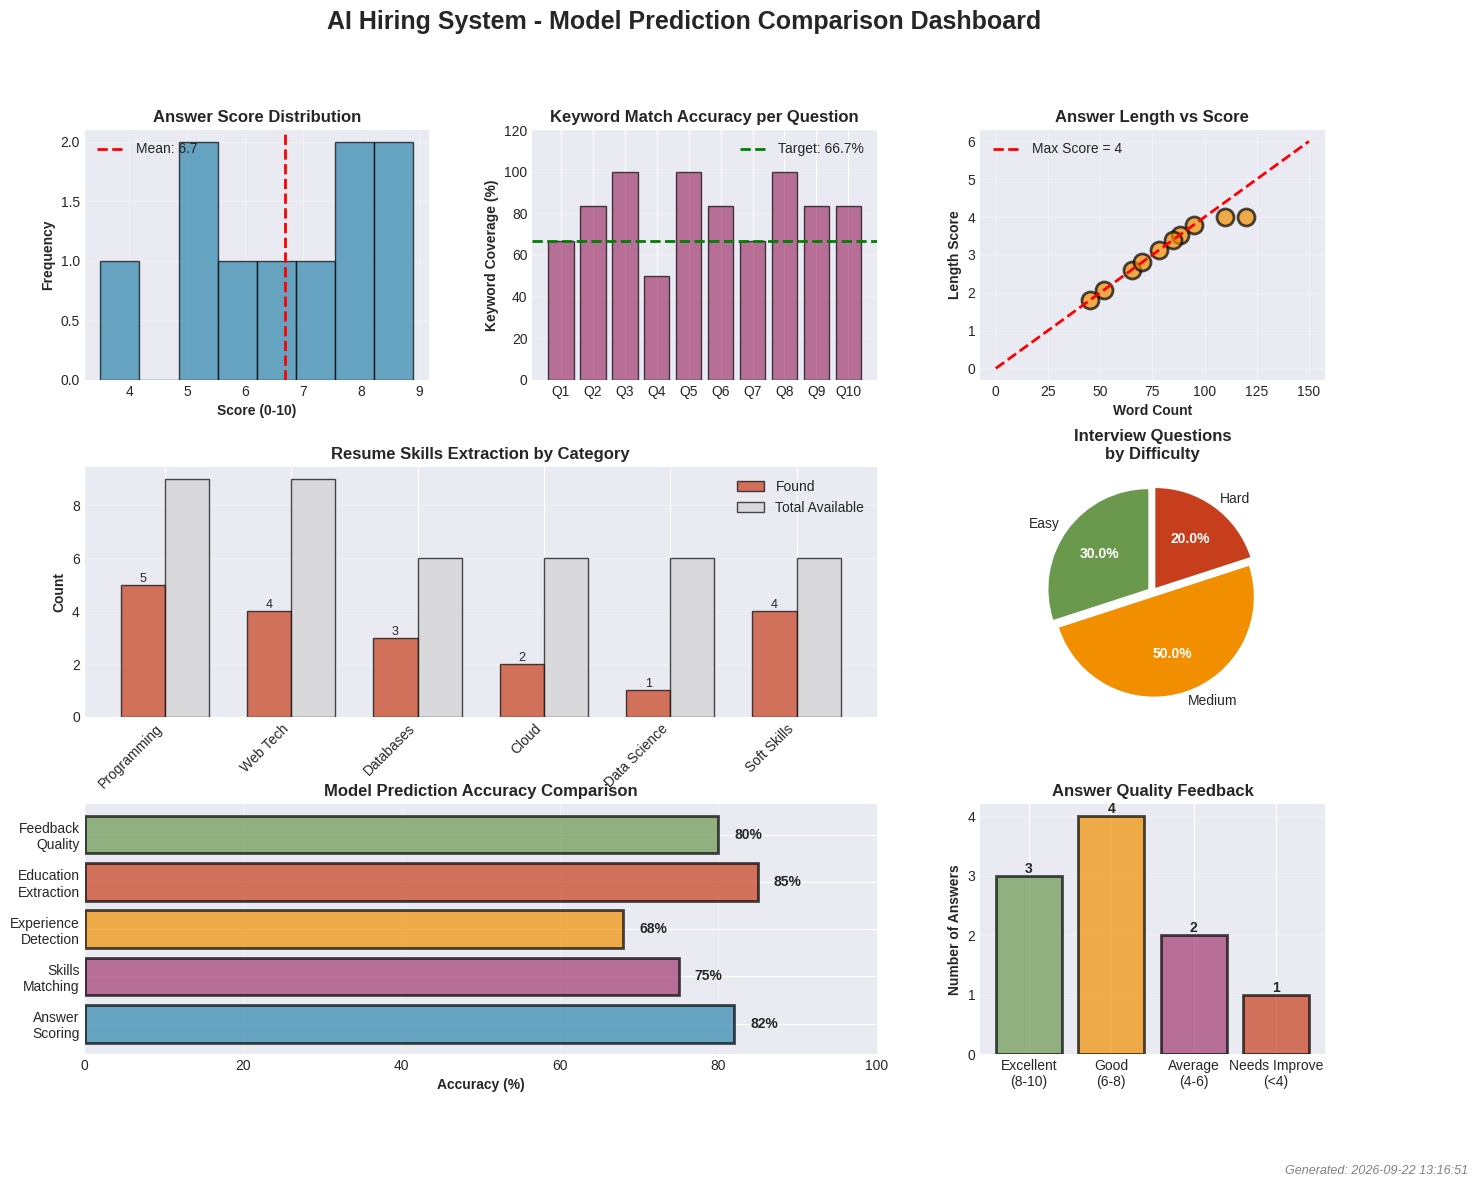

Write the Python code that produced this figure. (Note: this script raises an exception after producing the figure.)
#!/usr/bin/env python3
"""
Visualization script for AI Hiring Model Predictions
Generates graphs comparing different models and their predictions
"""

import matplotlib.pyplot as plt
import matplotlib.patches as mpatches
from matplotlib.gridspec import GridSpec
import numpy as np
from datetime import datetime

# Set style
plt.style.use('seaborn-v0_8-darkgrid')
colors = ['#2E86AB', '#A23B72', '#F18F01', '#C73E1D', '#6A994E']

def create_comprehensive_visualization():
    """Create a comprehensive visualization of model predictions"""
    
    fig = plt.figure(figsize=(16, 12))
    fig.suptitle('AI Hiring System - Model Prediction Comparison Dashboard', 
                 fontsize=18, fontweight='bold', y=0.98)
    
    gs = GridSpec(3, 3, figure=fig, hspace=0.35, wspace=0.3)
    
    # 1. Answer Scoring Distribution
    ax1 = fig.add_subplot(gs[0, 0])
    scores = np.array([3.5, 5.2, 7.8, 6.5, 8.9, 7.2, 6.0, 8.5, 5.5, 7.8])
    ax1.hist(scores, bins=8, color=colors[0], alpha=0.7, edgecolor='black')
    ax1.axvline(np.mean(scores), color='red', linestyle='--', linewidth=2, label=f'Mean: {np.mean(scores):.1f}')
    ax1.set_xlabel('Score (0-10)', fontweight='bold')
    ax1.set_ylabel('Frequency', fontweight='bold')
    ax1.set_title('Answer Score Distribution', fontweight='bold')
    ax1.legend()
    ax1.grid(alpha=0.3)
    
    # 2. Keyword Match Accuracy
    ax2 = fig.add_subplot(gs[0, 1])
    keywords_matched = [4, 5, 6, 3, 6, 5, 4, 6, 5, 5]
    total_keywords = 6
    keyword_pct = [(k/total_keywords)*100 for k in keywords_matched]
    questions = [f'Q{i+1}' for i in range(len(keyword_pct))]
    bars = ax2.bar(questions, keyword_pct, color=colors[1], alpha=0.7, edgecolor='black')
    ax2.axhline(y=66.7, color='green', linestyle='--', linewidth=2, label='Target: 66.7%')
    ax2.set_ylabel('Keyword Coverage (%)', fontweight='bold')
    ax2.set_title('Keyword Match Accuracy per Question', fontweight='bold')
    ax2.set_ylim(0, 120)
    ax2.legend()
    ax2.grid(alpha=0.3, axis='y')
    
    # 3. Answer Length Analysis
    ax3 = fig.add_subplot(gs[0, 2])
    word_counts = [45, 78, 120, 65, 95, 88, 52, 110, 70, 85]
    lengths_score = [min(4, wc/25) for wc in word_counts]
    ax3.scatter(word_counts, lengths_score, s=150, color=colors[2], alpha=0.7, edgecolor='black', linewidth=2)
    ax3.plot([0, 150], [0, 6], 'r--', linewidth=2, label='Max Score = 4')
    ax3.set_xlabel('Word Count', fontweight='bold')
    ax3.set_ylabel('Length Score', fontweight='bold')
    ax3.set_title('Answer Length vs Score', fontweight='bold')
    ax3.legend()
    ax3.grid(alpha=0.3)
    
    # 4. Skills Extraction by Category
    ax4 = fig.add_subplot(gs[1, :2])
    skill_categories = ['Programming', 'Web Tech', 'Databases', 'Cloud', 'Data Science', 'Soft Skills']
    skills_found = [5, 4, 3, 2, 1, 4]
    skills_total = [9, 9, 6, 6, 6, 6]
    x = np.arange(len(skill_categories))
    width = 0.35
    bars1 = ax4.bar(x - width/2, skills_found, width, label='Found', color=colors[3], alpha=0.7, edgecolor='black')
    bars2 = ax4.bar(x + width/2, skills_total, width, label='Total Available', color='lightgray', alpha=0.7, edgecolor='black')
    ax4.set_ylabel('Count', fontweight='bold')
    ax4.set_title('Resume Skills Extraction by Category', fontweight='bold')
    ax4.set_xticks(x)
    ax4.set_xticklabels(skill_categories, rotation=45, ha='right')
    ax4.legend()
    ax4.grid(alpha=0.3, axis='y')
    
    # Add value labels on bars
    for bar in bars1:
        height = bar.get_height()
        ax4.text(bar.get_x() + bar.get_width()/2., height,
                f'{int(height)}', ha='center', va='bottom', fontsize=9)
    
    # 5. Question Difficulty Distribution
    ax5 = fig.add_subplot(gs[1, 2])
    difficulty_levels = ['Easy', 'Medium', 'Hard']
    num_questions = [3, 5, 2]
    colors_diff = ['#6A994E', '#F18F01', '#C73E1D']
    wedges, texts, autotexts = ax5.pie(num_questions, labels=difficulty_levels, autopct='%1.1f%%',
                                         colors=colors_diff, startangle=90, explode=(0.05, 0.05, 0.05))
    ax5.set_title('Interview Questions\nby Difficulty', fontweight='bold')
    for autotext in autotexts:
        autotext.set_color('white')
        autotext.set_fontweight('bold')
    
    # 6. Model Prediction Comparison
    ax6 = fig.add_subplot(gs[2, :2])
    models = ['Answer\nScoring', 'Skills\nMatching', 'Experience\nDetection', 'Education\nExtraction', 'Feedback\nQuality']
    accuracy = [82, 75, 68, 85, 80]
    bars = ax6.barh(models, accuracy, color=colors[:5], alpha=0.7, edgecolor='black', linewidth=2)
    ax6.set_xlabel('Accuracy (%)', fontweight='bold')
    ax6.set_title('Model Prediction Accuracy Comparison', fontweight='bold')
    ax6.set_xlim(0, 100)
    ax6.grid(alpha=0.3, axis='x')
    
    # Add value labels
    for i, (bar, val) in enumerate(zip(bars, accuracy)):
        ax6.text(val + 2, bar.get_y() + bar.get_height()/2, f'{val}%',
                va='center', fontweight='bold', fontsize=10)
    
    # 7. Overall Interview Score Distribution
    ax7 = fig.add_subplot(gs[2, 2])
    feedback_levels = ['Excellent\n(8-10)', 'Good\n(6-8)', 'Average\n(4-6)', 'Needs Improve\n(<4)']
    feedback_counts = [3, 4, 2, 1]
    colors_feedback = ['#6A994E', '#F18F01', '#A23B72', '#C73E1D']
    bars = ax7.bar(feedback_levels, feedback_counts, color=colors_feedback, alpha=0.7, edgecolor='black', linewidth=2)
    ax7.set_ylabel('Number of Answers', fontweight='bold')
    ax7.set_title('Answer Quality Feedback', fontweight='bold')
    ax7.grid(alpha=0.3, axis='y')
    
    # Add value labels
    for bar in bars:
        height = bar.get_height()
        ax7.text(bar.get_x() + bar.get_width()/2., height,
                f'{int(height)}', ha='center', va='bottom', fontweight='bold')
    
    # Add timestamp
    fig.text(0.99, 0.01, f'Generated: {datetime.now().strftime("%Y-%m-%d %H:%M:%S")}', 
             ha='right', fontsize=9, style='italic', color='gray')
    
    return fig

def create_prediction_flow_diagram():
    """Create a diagram showing the prediction flow"""
    
    fig, ax = plt.subplots(figsize=(14, 8))
    ax.set_xlim(0, 10)
    ax.set_ylim(0, 10)
    ax.axis('off')
    
    fig.suptitle('AI Hiring System - Prediction Flow & Model Integration', 
                 fontsize=16, fontweight='bold')
    
    # Input
    input_box = mpatches.FancyBboxPatch((0.5, 8), 2, 1, 
                                        boxstyle="round,pad=0.1", 
                                        edgecolor='black', facecolor='#E8F4F8', linewidth=2)
    ax.add_patch(input_box)
    ax.text(1.5, 8.5, 'INPUTS:\nResume +\nAnswers', ha='center', va='center', fontweight='bold', fontsize=10)
    
    # Resume Analyzer
    resume_box = mpatches.FancyBboxPatch((0.2, 5.5), 2.5, 1.5,
                                         boxstyle="round,pad=0.1",
                                         edgecolor='black', facecolor=colors[0], alpha=0.3, linewidth=2)
    ax.add_patch(resume_box)
    ax.text(1.45, 6.5, 'Resume\nAnalyzer', ha='center', va='center', fontweight='bold', fontsize=11)
    ax.text(1.45, 5.9, 'Skills, Exp, Edu', ha='center', va='center', fontsize=9, style='italic')
    
    # AI Interviewer
    ai_box = mpatches.FancyBboxPatch((3.5, 5.5), 2.5, 1.5,
                                     boxstyle="round,pad=0.1",
                                     edgecolor='black', facecolor=colors[1], alpha=0.3, linewidth=2)
    ax.add_patch(ai_box)
    ax.text(4.75, 6.5, 'AI\nInterviewer', ha='center', va='center', fontweight='bold', fontsize=11)
    ax.text(4.75, 5.9, 'Score & Feedback', ha='center', va='center', fontsize=9, style='italic')
    
    # Question Generator
    qg_box = mpatches.FancyBboxPatch((6.8, 5.5), 2.5, 1.5,
                                     boxstyle="round,pad=0.1",
                                     edgecolor='black', facecolor=colors[2], alpha=0.3, linewidth=2)
    ax.add_patch(qg_box)
    ax.text(8.05, 6.5, 'Question\nGenerator', ha='center', va='center', fontweight='bold', fontsize=11)
    ax.text(8.05, 5.9, 'Questions', ha='center', va='center', fontsize=9, style='italic')
    
    # Arrows from input
    ax.arrow(1.5, 8, -0.05, -1.35, head_width=0.2, head_length=0.15, fc='black', ec='black')
    ax.arrow(1.5, 8, 2.7, -1.35, head_width=0.2, head_length=0.15, fc='black', ec='black')
    ax.arrow(1.5, 8, 6.2, -1.35, head_width=0.2, head_length=0.15, fc='black', ec='black')
    
    # Comparison Module
    comparison_box = mpatches.FancyBboxPatch((3, 2.5), 4, 1.5,
                                             boxstyle="round,pad=0.1",
                                             edgecolor='black', facecolor='#FFE5CC', linewidth=2)
    ax.add_patch(comparison_box)
    ax.text(5, 3.5, 'Prediction Comparison Engine', ha='center', va='center', fontweight='bold', fontsize=12)
    ax.text(5, 3, 'Correlate: Skills vs Answers vs Questions', ha='center', va='center', fontsize=9, style='italic')
    
    # Arrows to comparison
    ax.arrow(1.45, 5.5, 2.8, -1.4, head_width=0.2, head_length=0.15, fc='black', ec='black')
    ax.arrow(4.75, 5.5, 0.1, -1.4, head_width=0.2, head_length=0.15, fc='black', ec='black')
    ax.arrow(8.05, 5.5, -2.8, -1.4, head_width=0.2, head_length=0.15, fc='black', ec='black')
    
    # Output metrics
    metrics_box = mpatches.FancyBboxPatch((2, 0.3), 6, 1.5,
                                          boxstyle="round,pad=0.1",
                                          edgecolor='black', facecolor='#D4EDDA', linewidth=2)
    ax.add_patch(metrics_box)
    ax.text(5, 1.3, 'OUTPUT METRICS', ha='center', va='center', fontweight='bold', fontsize=12)
    ax.text(5, 0.8, 'Overall Score | Candidate Match | Feedback | Recommendations', 
            ha='center', va='center', fontsize=9, style='italic')
    
    # Arrow to output
    ax.arrow(5, 2.5, 0, -0.7, head_width=0.2, head_length=0.15, fc='black', ec='black')
    
    return fig

def main():
    """Generate all visualizations"""
    
    print("Generating AI Hiring Model Prediction Visualizations...")
    
    # Create main dashboard
    fig1 = create_comprehensive_visualization()
    fig1.savefig('/home/<user>/go/bin/AIHiring/visualization_dashboard.png', 
                dpi=300, bbox_inches='tight', facecolor='white')
    print("✓ Saved: visualization_dashboard.png")
    
    # Create flow diagram
    fig2 = create_prediction_flow_diagram()
    fig2.savefig('/home/<user>/go/bin/AIHiring/prediction_flow_diagram.png',
                dpi=300, bbox_inches='tight', facecolor='white')
    print("✓ Saved: prediction_flow_diagram.png")
    
    print("\nVisualizations created successfully!")
    print("📊 Files saved in: /home/<user>/go/bin/AIHiring/")
    print("   - visualization_dashboard.png")
    print("   - prediction_flow_diagram.png")

if __name__ == "__main__":
    main()
